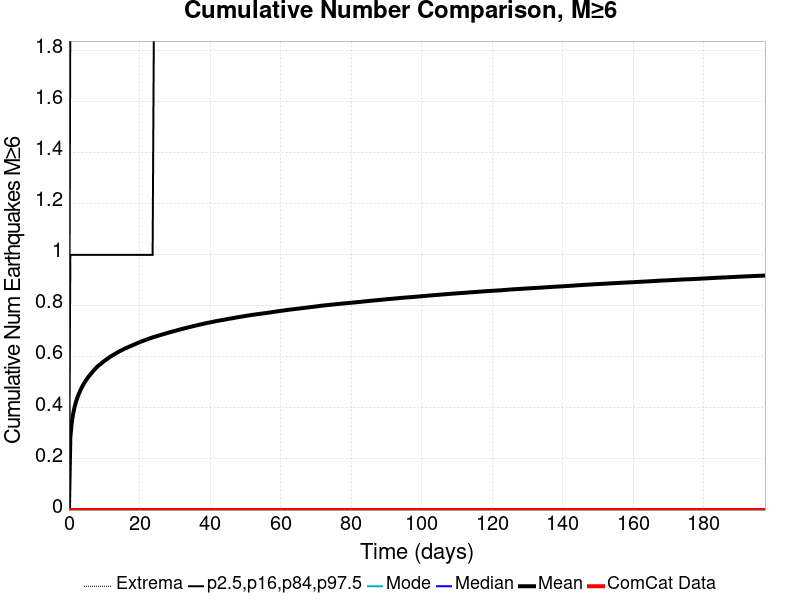

The file beside this chart, header and first rows:
Time (days), ComCat Data, Simulation Mean, Simulation Median, Simulation Mode, Simulation Minimum, Simulation Maximum, 2.5 %-ile, 16 %-ile, 84 %-ile, 97.5 %-ile
0.0, 0.0, 0.0, 0.0, 0.0, 0.0, 0.0, 0.0, 0.0, 0.0, 0.0
0.3955, 0.0, 0.2852, 0.0, 0.0, 0.0, 8.0, 0.0, 0.0, 1.0, 2.0
0.7911, 0.0, 0.3421, 0.0, 0.0, 0.0, 8.0, 0.0, 0.0, 1.0, 2.0
1.187, 0.0, 0.3772, 0.0, 0.0, 0.0, 8.0, 0.0, 0.0, 1.0, 3.0
1.582, 0.0, 0.4026, 0.0, 0.0, 0.0, 9.0, 0.0, 0.0, 1.0, 3.0
1.978, 0.0, 0.4235, 0.0, 0.0, 0.0, 9.0, 0.0, 0.0, 1.0, 3.0
2.373, 0.0, 0.4399, 0.0, 0.0, 0.0, 9.0, 0.0, 0.0, 1.0, 3.0
2.769, 0.0, 0.4541, 0.0, 0.0, 0.0, 9.0, 0.0, 0.0, 1.0, 3.0
3.164, 0.0, 0.4665, 0.0, 0.0, 0.0, 9.0, 0.0, 0.0, 1.0, 3.0
3.56, 0.0, 0.4782, 0.0, 0.0, 0.0, 9.0, 0.0, 0.0, 1.0, 3.0
3.955, 0.0, 0.4885, 0.0, 0.0, 0.0, 9.0, 0.0, 0.0, 1.0, 3.0
4.351, 0.0, 0.498, 0.0, 0.0, 0.0, 10.0, 0.0, 0.0, 1.0, 3.0
4.746, 0.0, 0.5065, 0.0, 0.0, 0.0, 10.0, 0.0, 0.0, 1.0, 3.0
5.142, 0.0, 0.5147, 0.0, 0.0, 0.0, 10.0, 0.0, 0.0, 1.0, 3.0
5.537, 0.0, 0.5224, 0.0, 0.0, 0.0, 10.0, 0.0, 0.0, 1.0, 3.0
5.933, 0.0, 0.5291, 0.0, 0.0, 0.0, 10.0, 0.0, 0.0, 1.0, 3.0
6.328, 0.0, 0.5357, 0.0, 0.0, 0.0, 10.0, 0.0, 0.0, 1.0, 3.0
6.724, 0.0, 0.5426, 0.0, 0.0, 0.0, 10.0, 0.0, 0.0, 1.0, 3.0
7.119, 0.0, 0.5485, 0.0, 0.0, 0.0, 11.0, 0.0, 0.0, 1.0, 3.0
7.515, 0.0, 0.5544, 0.0, 0.0, 0.0, 11.0, 0.0, 0.0, 1.0, 3.0
7.911, 0.0, 0.5602, 0.0, 0.0, 0.0, 11.0, 0.0, 0.0, 1.0, 3.0
8.306, 0.0, 0.5651, 0.0, 0.0, 0.0, 11.0, 0.0, 0.0, 1.0, 3.0
8.702, 0.0, 0.5697, 0.0, 0.0, 0.0, 11.0, 0.0, 0.0, 1.0, 3.0
9.097, 0.0, 0.5738, 0.0, 0.0, 0.0, 11.0, 0.0, 0.0, 1.0, 3.0
9.493, 0.0, 0.5785, 0.0, 0.0, 0.0, 11.0, 0.0, 0.0, 1.0, 3.0
9.888, 0.0, 0.5829, 0.0, 0.0, 0.0, 11.0, 0.0, 0.0, 1.0, 3.0
10.28, 0.0, 0.5868, 0.0, 0.0, 0.0, 11.0, 0.0, 0.0, 1.0, 3.0
10.68, 0.0, 0.5906, 0.0, 0.0, 0.0, 11.0, 0.0, 0.0, 1.0, 3.0
11.07, 0.0, 0.5947, 0.0, 0.0, 0.0, 11.0, 0.0, 0.0, 1.0, 3.0
11.47, 0.0, 0.5988, 0.0, 0.0, 0.0, 11.0, 0.0, 0.0, 1.0, 4.0
11.87, 0.0, 0.6021, 0.0, 0.0, 0.0, 11.0, 0.0, 0.0, 1.0, 4.0
12.26, 0.0, 0.6055, 0.0, 0.0, 0.0, 11.0, 0.0, 0.0, 1.0, 4.0
12.66, 0.0, 0.6088, 0.0, 0.0, 0.0, 11.0, 0.0, 0.0, 1.0, 4.0
13.05, 0.0, 0.612, 0.0, 0.0, 0.0, 11.0, 0.0, 0.0, 1.0, 4.0
13.45, 0.0, 0.6151, 0.0, 0.0, 0.0, 11.0, 0.0, 0.0, 1.0, 4.0
13.84, 0.0, 0.6185, 0.0, 0.0, 0.0, 11.0, 0.0, 0.0, 1.0, 4.0
14.24, 0.0, 0.6216, 0.0, 0.0, 0.0, 11.0, 0.0, 0.0, 1.0, 4.0
14.63, 0.0, 0.6244, 0.0, 0.0, 0.0, 11.0, 0.0, 0.0, 1.0, 4.0
15.03, 0.0, 0.6271, 0.0, 0.0, 0.0, 11.0, 0.0, 0.0, 1.0, 4.0
15.43, 0.0, 0.6298, 0.0, 0.0, 0.0, 12.0, 0.0, 0.0, 1.0, 4.0
15.82, 0.0, 0.6325, 0.0, 0.0, 0.0, 12.0, 0.0, 0.0, 1.0, 4.0
16.22, 0.0, 0.635, 0.0, 0.0, 0.0, 12.0, 0.0, 0.0, 1.0, 4.0
16.61, 0.0, 0.6374, 0.0, 0.0, 0.0, 12.0, 0.0, 0.0, 1.0, 4.0
17.01, 0.0, 0.6399, 0.0, 0.0, 0.0, 12.0, 0.0, 0.0, 1.0, 4.0
17.4, 0.0, 0.6421, 0.0, 0.0, 0.0, 13.0, 0.0, 0.0, 1.0, 4.0
17.8, 0.0, 0.6445, 0.0, 0.0, 0.0, 13.0, 0.0, 0.0, 1.0, 4.0
18.19, 0.0, 0.647, 0.0, 0.0, 0.0, 13.0, 0.0, 0.0, 1.0, 4.0
18.59, 0.0, 0.6493, 0.0, 0.0, 0.0, 13.0, 0.0, 0.0, 1.0, 4.0
18.99, 0.0, 0.6517, 0.0, 0.0, 0.0, 13.0, 0.0, 0.0, 1.0, 4.0
19.38, 0.0, 0.6541, 0.0, 0.0, 0.0, 13.0, 0.0, 0.0, 1.0, 4.0
19.78, 0.0, 0.6565, 0.0, 0.0, 0.0, 13.0, 0.0, 0.0, 1.0, 4.0
20.17, 0.0, 0.6587, 0.0, 0.0, 0.0, 13.0, 0.0, 0.0, 1.0, 4.0
20.57, 0.0, 0.661, 0.0, 0.0, 0.0, 13.0, 0.0, 0.0, 1.0, 4.0
20.96, 0.0, 0.6629, 0.0, 0.0, 0.0, 13.0, 0.0, 0.0, 1.0, 4.0
21.36, 0.0, 0.6649, 0.0, 0.0, 0.0, 14.0, 0.0, 0.0, 1.0, 4.0
21.75, 0.0, 0.6671, 0.0, 0.0, 0.0, 14.0, 0.0, 0.0, 1.0, 4.0
22.15, 0.0, 0.6689, 0.0, 0.0, 0.0, 14.0, 0.0, 0.0, 1.0, 4.0
22.55, 0.0, 0.671, 0.0, 0.0, 0.0, 14.0, 0.0, 0.0, 1.0, 4.0
22.94, 0.0, 0.673, 0.0, 0.0, 0.0, 14.0, 0.0, 0.0, 1.0, 4.0
23.34, 0.0, 0.6747, 0.0, 0.0, 0.0, 14.0, 0.0, 0.0, 1.0, 4.0
... 440 more rows
